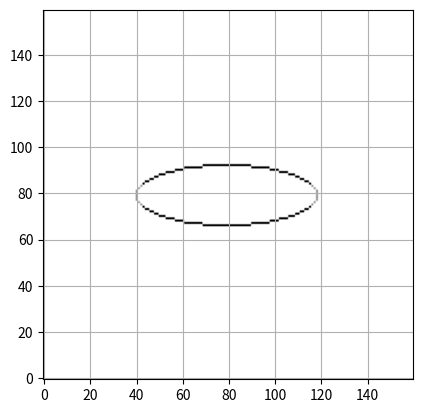

Here is the Python script that generated this plot:
import matplotlib.pyplot as plt
import numpy as np
def bresenham_ellipse(rx, ry):
    # Initialize variables
    x, y = 0, ry

    ry2 = ry*ry
    rx2 = rx*rx

    rx2_times2 = rx2 + rx2
    ry2_times2 = ry2 + ry2

    dx = ry2_times2 * x
    dy =  rx2_times2 * y
    p1 = ry2 - rx2 * ry + rx2//4

    points = []

    # First region
    while dx < dy:
        points.append((x, y))
        x += 1
        dx += ry2_times2
        if p1 < 0:
            p1 += dx + ry2
        else:
            y -= 1
            dy -= rx2_times2
            p1 += dx - dy + ry2
    return points

# Example usage:
rx, ry = 10, 5  # radii
points = bresenham_ellipse(rx, ry)
for point in points:
    print(point)



scale = 79
grid_size = (2*scale+2,2*scale+2)
grid = np.zeros(grid_size)

x0,y0 = 1*scale,1*scale
rx = scale//2
ry = scale//6

#first region:
for x,y in bresenham_ellipse(rx,ry):
    grid[y+y0, x+x0] = 1
    grid[-y + y0, x + x0] = 1
    grid[-y + y0, -x + x0] = 1
    grid[y + y0, -x + x0] = 1
    #grid[x + y0, y + x0] = 1


#second region:
for y,x in bresenham_ellipse(ry,rx):
    grid[y+y0, x+x0] = 0.5
    grid[-y + y0, x + x0] =  0.5
    grid[-y + y0, -x + x0] =  0.5
    grid[y + y0, -x + x0] =  0.5



plt.imshow(grid, cmap='Greys', origin='lower')

plt.grid(True)
plt.show()

